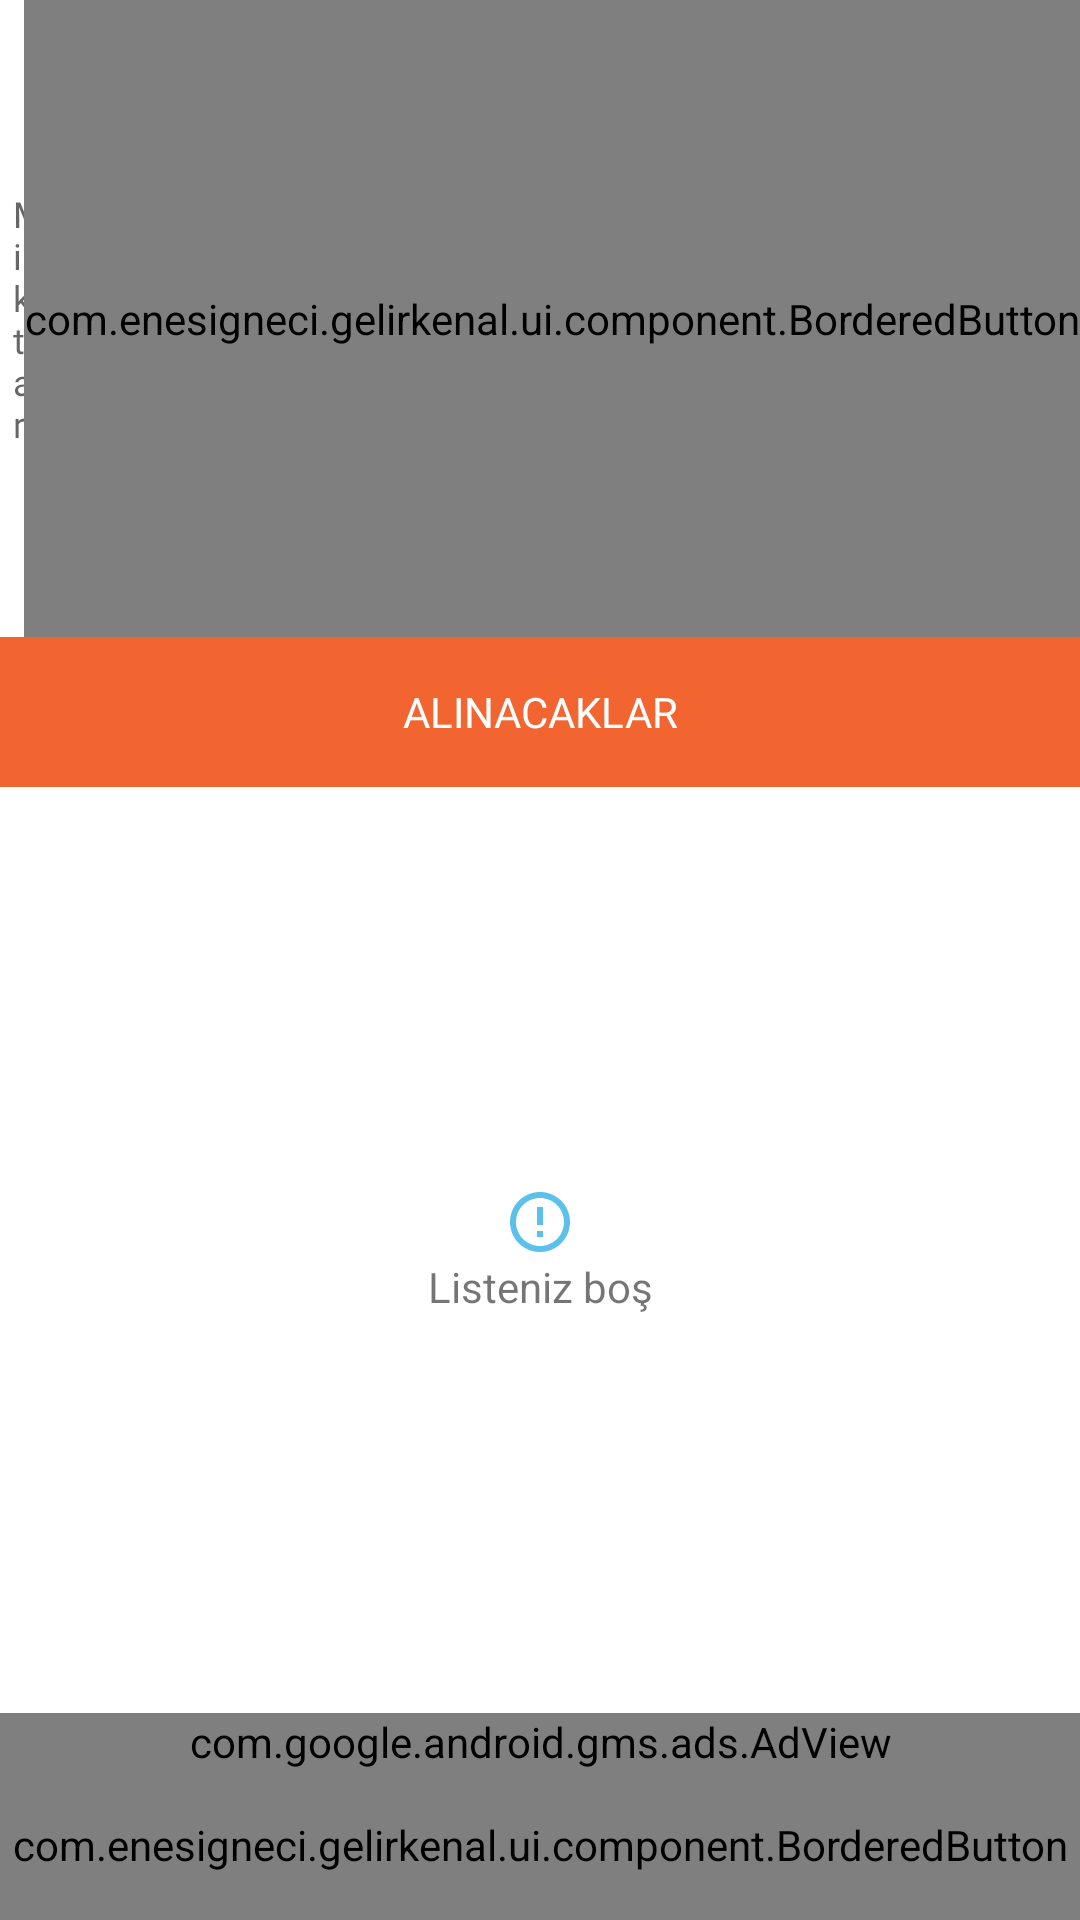

Layout XML and referenced resources for this Android screen:
<!-- AndroidManifest.xml: application theme AppTheme -->
<!-- res/layout/main_fragment.xml -->
<?xml version="1.0" encoding="utf-8"?>
<androidx.constraintlayout.widget.ConstraintLayout xmlns:android="http://schemas.android.com/apk/res/android"
    xmlns:app="http://schemas.android.com/apk/res-auto"
    xmlns:tools="http://schemas.android.com/tools"
    android:id="@+id/main"
    android:layout_width="match_parent"
    android:layout_height="match_parent"
    android:background="#FFFFFF"
    tools:context=".ui.main.MainFragment">

    <EditText
        android:id="@+id/etName"
        android:layout_width="0dp"
        android:layout_height="wrap_content"
        android:background="@drawable/et"
        android:drawableLeft="@drawable/ic_twotone_add_circle_outline_24"
        android:drawablePadding="10dp"
        android:fontFamily="@font/ubuntu_medium"
        android:hint="@string/what_do_you_need"
        android:maxLines="1"
        app:layout_constraintBottom_toTopOf="@+id/list"
        app:layout_constraintEnd_toStartOf="@+id/etQuantity"
        app:layout_constraintHorizontal_bias="0.5"
        app:layout_constraintHorizontal_chainStyle="spread"
        app:layout_constraintStart_toStartOf="parent"
        app:layout_constraintTop_toTopOf="parent" />

    <EditText
        android:id="@+id/etQuantity"
        android:layout_width="0dp"
        android:layout_height="wrap_content"
        android:background="@drawable/et"
        android:fontFamily="@font/ubuntu_medium"
        android:hint="@string/quantity"
        android:maxLength="8"
        android:maxLines="1"
        android:textSize="12dp"
        app:layout_constraintBottom_toTopOf="@+id/list"
        app:layout_constraintEnd_toStartOf="@+id/btnAdd"
        app:layout_constraintHorizontal_bias="0.5"
        app:layout_constraintStart_toEndOf="@+id/etName"
        app:layout_constraintTop_toTopOf="parent" />

    <com.enesigneci.gelirkenal.ui.component.BorderedButton
        android:id="@+id/btnAdd"
        android:layout_width="wrap_content"
        android:layout_height="0dp"
        android:fontFamily="@font/nothing_you_could_do"
        android:gravity="center"
        android:text="@string/add_to_list"
        android:textColor="#FFFFFF"
        app:layout_constraintBottom_toBottomOf="@+id/etName"
        app:layout_constraintEnd_toEndOf="parent"
        app:layout_constraintHorizontal_bias="0.5"
        app:layout_constraintStart_toEndOf="@+id/etQuantity"
        app:layout_constraintTop_toTopOf="parent" />

    <TextView
        android:id="@+id/list"
        android:layout_width="0dp"
        android:layout_height="50dp"
        android:background="#F26430"
        android:fontFamily="@font/comfortaa_bold"
        android:gravity="center"
        android:text="@string/things_to_buy"
        android:textColor="#FFFFFF"
        app:layout_constraintBottom_toTopOf="@+id/rvList"
        app:layout_constraintEnd_toEndOf="parent"
        app:layout_constraintStart_toStartOf="parent"
        app:layout_constraintTop_toBottomOf="@+id/etName" />

    <androidx.recyclerview.widget.RecyclerView
        android:id="@+id/rvList"
        android:layout_width="0dp"
        android:layout_height="0dp"
        app:layout_constraintBottom_toTopOf="@+id/adView"
        app:layout_constraintEnd_toEndOf="parent"
        app:layout_constraintStart_toStartOf="parent"
        app:layout_constraintTop_toBottomOf="@+id/list" />

    <com.enesigneci.gelirkenal.ui.component.BorderedButton
        android:id="@+id/btnEnd"
        android:layout_width="match_parent"
        android:layout_height="50dp"
        android:fontFamily="@font/ubuntu_medium"
        android:gravity="center"
        android:text="@string/end_shopping"
        android:textAllCaps="true"
        android:textColor="#FFFFFF"
        android:textSize="30dp"
        app:layout_constraintBottom_toBottomOf="parent" />

    <com.google.android.gms.ads.AdView
        android:id="@+id/adView"
        android:layout_width="0dp"
        android:layout_height="wrap_content"
        android:layout_alignParentBottom="true"
        android:layout_centerHorizontal="true"
        app:adSize="BANNER"
        app:adUnitId="@string/ad_id"
        app:layout_constraintBottom_toTopOf="@+id/btnEnd"
        app:layout_constraintEnd_toEndOf="parent"
        app:layout_constraintStart_toStartOf="parent" />

    <TextView
        android:id="@+id/empty_icon"
        android:layout_width="wrap_content"
        android:layout_height="wrap_content"
        android:text="@string/list_is_empty"
        app:drawableTopCompat="@drawable/ic_baseline_error_outline_24"
        app:layout_constraintBottom_toBottomOf="@+id/rvList"
        app:layout_constraintEnd_toEndOf="parent"
        app:layout_constraintStart_toStartOf="@+id/rvList"
        app:layout_constraintTop_toTopOf="@+id/rvList" />

</androidx.constraintlayout.widget.ConstraintLayout>
<!-- resources referenced by this layout -->
<resources>
  <!-- drawable et (drawable) -->
  <?xml version="1.0" encoding="utf-8"?>
  <layer-list xmlns:android="http://schemas.android.com/apk/res/android">
      <item>
          <shape>
              <padding
                  android:top="10dp"
                  android:bottom="10dp"
                  android:left="5dp"
                  android:right="5dp" />
              <solid android:color="#FFFFFF" />
          </shape>
      </item>
  </layer-list>
  <!-- drawable ic_baseline_error_outline_24 (drawable) -->
  <vector android:height="24dp" android:tint="#5BC0EB"
      android:viewportHeight="24" android:viewportWidth="24"
      android:width="24dp" xmlns:android="http://schemas.android.com/apk/res/android">
      <path android:fillColor="@android:color/white" android:pathData="M11,15h2v2h-2zM11,7h2v6h-2zM11.99,2C6.47,2 2,6.48 2,12s4.47,10 9.99,10C17.52,22 22,17.52 22,12S17.52,2 11.99,2zM12,20c-4.42,0 -8,-3.58 -8,-8s3.58,-8 8,-8 8,3.58 8,8 -3.58,8 -8,8z"/>
  </vector>
  <!-- drawable ic_twotone_add_circle_outline_24 (drawable) -->
  <vector android:height="24dp" android:tint="#009B72"
      android:viewportHeight="24" android:viewportWidth="24"
      android:width="24dp" xmlns:android="http://schemas.android.com/apk/res/android">
      <path android:fillColor="@android:color/white" android:pathData="M13,7h-2v4L7,11v2h4v4h2v-4h4v-2h-4zM12,2C6.48,2 2,6.48 2,12s4.48,10 10,10 10,-4.48 10,-10S17.52,2 12,2zM12,20c-4.41,0 -8,-3.59 -8,-8s3.59,-8 8,-8 8,3.59 8,8 -3.59,8 -8,8z"/>
  </vector>
  <string name="add_to_list">Listeye Ekle</string>
  <string name="end_shopping">Alışverişi Bitir</string>
  <string name="list_is_empty">Listeniz boş</string>
  <string name="quantity">Miktar</string>
  <string name="things_to_buy">ALINACAKLAR</string>
  <string name="what_do_you_need">Ne lazım?</string>
  <style name="AppTheme" parent="Theme.AppCompat.Light.NoActionBar">
          
          <item name="colorPrimary">@color/colorPrimary</item>
          <item name="colorPrimaryDark">@color/colorPrimaryDark</item>
          <item name="colorAccent">@color/colorAccent</item>
      </style>
  <color name="colorPrimary">#5BC0EB</color>
  <color name="colorPrimaryDark">#66C0E6</color>
  <color name="colorAccent">#03DAC5</color>
</resources>
